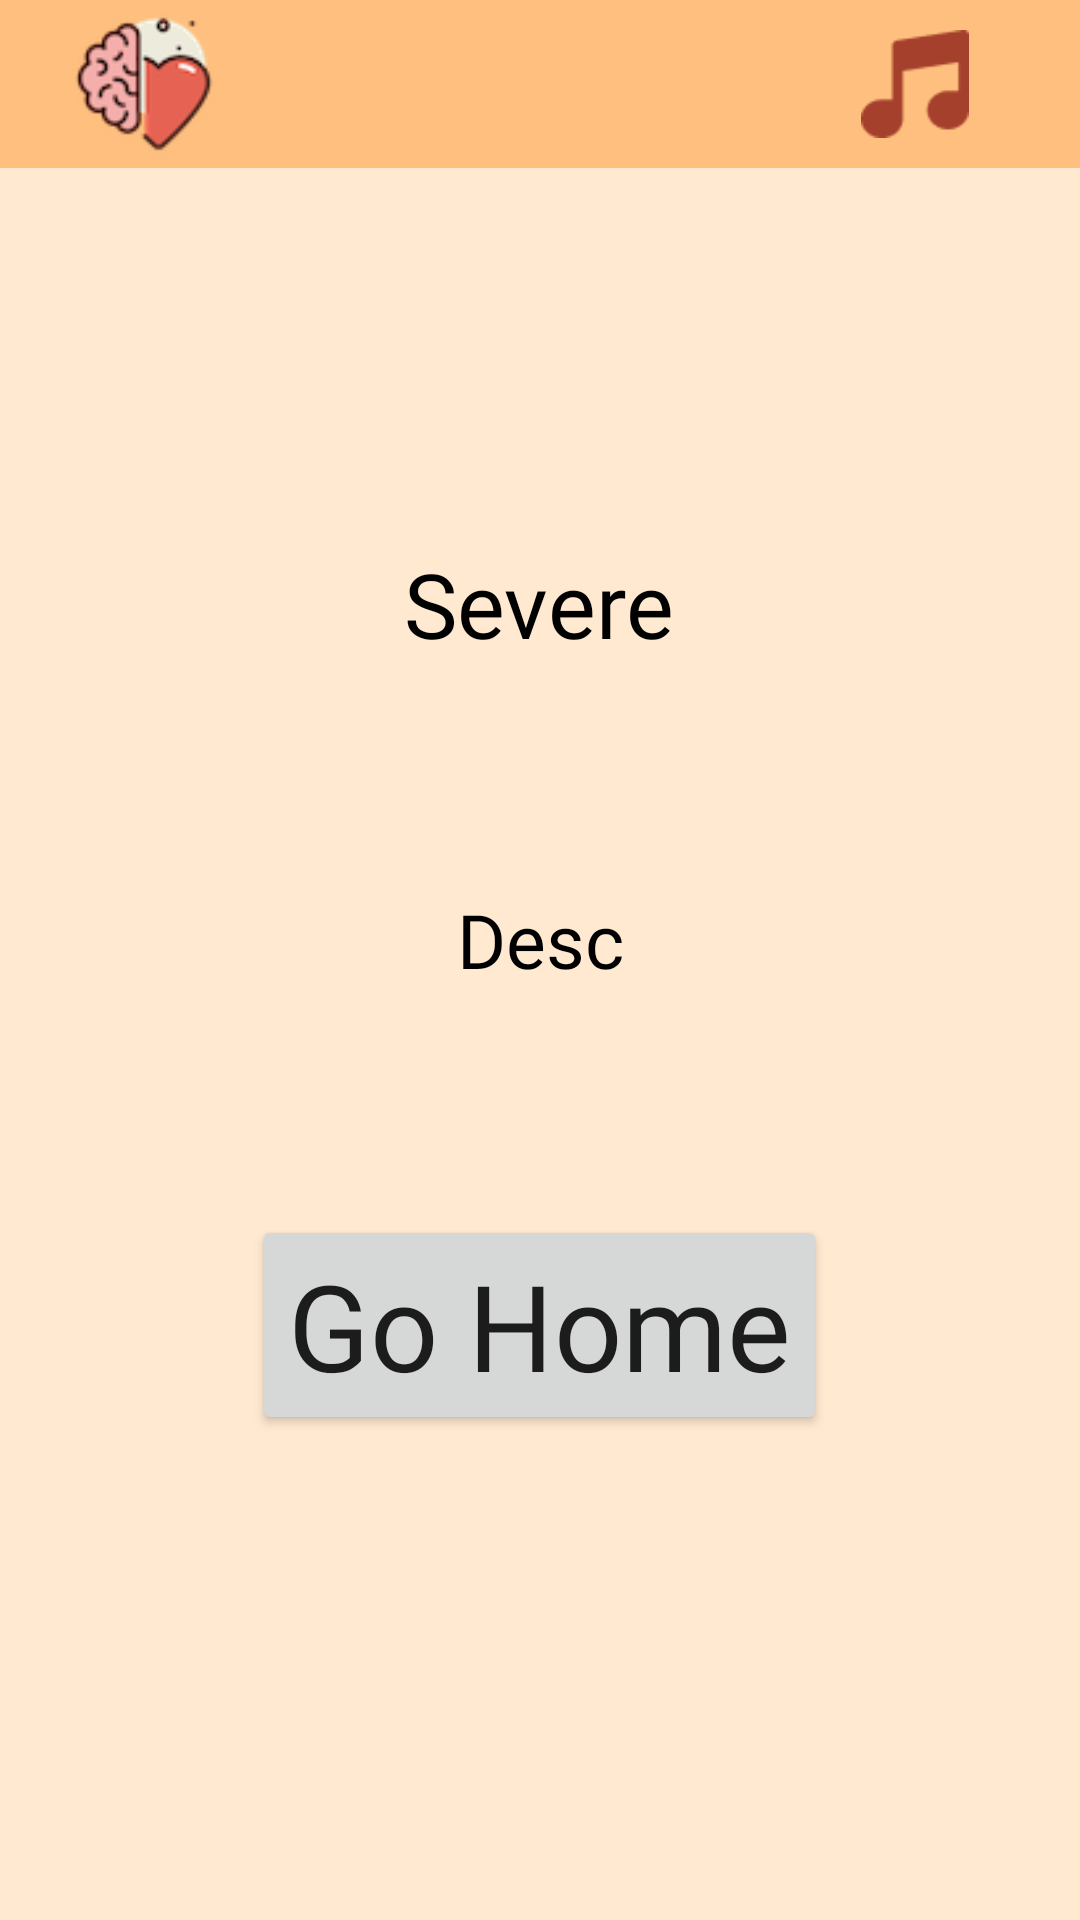

The Android layout XML behind this screen, and the referenced resources:
<!-- AndroidManifest.xml: application theme Theme.Mentapy -->
<!-- res/layout/activity_test_details.xml -->
<?xml version="1.0" encoding="utf-8"?>
<LinearLayout xmlns:android="http://schemas.android.com/apk/res/android"
    xmlns:app="http://schemas.android.com/apk/res-auto"
    xmlns:tools="http://schemas.android.com/tools"
    android:layout_width="match_parent"
    android:layout_height="match_parent"
    android:orientation="vertical"
    android:background="#FFE9D1"
    tools:context=".TestDetails">

    <include layout="@layout/toolbar"/>

    <TextView
        android:id="@+id/severityTextView"
        android:layout_width="wrap_content"
        android:layout_height="wrap_content"
        android:text="Severe"
        android:fontFamily="@font/oswaldbold"
        android:textColor="@color/black"
        android:layout_marginTop="125dp"
        android:layout_marginBottom="50dp"
        android:layout_gravity="center"
        android:textSize="30sp"/>

    <TextView
        android:id="@+id/severityDesc"
        android:layout_width="match_parent"
        android:layout_height="wrap_content"
        android:fontFamily="@font/oswaldregular"
        android:text="Desc"
        android:textAlignment="center"
        android:textColor="@color/black"
        android:layout_margin="25dp"
        android:textSize="25sp" />

    <Button
        android:id="@+id/goHome"
        android:layout_width="wrap_content"
        android:layout_height="wrap_content"
        android:text="Go Home"
        android:textSize="40sp"
        android:textAllCaps="false"
        android:fontFamily="@font/oswaldregular"
        android:layout_marginTop="50dp"
        android:layout_gravity="center"/>

</LinearLayout>
<!-- res/layout/toolbar.xml (included above) -->
<?xml version="1.0" encoding="utf-8"?>
<androidx.appcompat.widget.Toolbar xmlns:android="http://schemas.android.com/apk/res/android"
    android:layout_width="match_parent"
    android:layout_height="?actionBarSize"
    xmlns:app="http://schemas.android.com/apk/res-auto"
    android:background="#FFC07F"
    app:titleTextColor="@color/white"
    app:logo="@drawable/logo">

    <ImageView
        android:id="@+id/musicButton"
        android:layout_width="wrap_content"
        android:layout_height="wrap_content"
        app:srcCompat="@drawable/music"
        android:padding="10dp"
        android:layout_gravity="right"
        android:layout_marginRight="20dp"/>

</androidx.appcompat.widget.Toolbar>
<!-- resources referenced by this layout -->
<resources>
  <!-- drawable logo: png bitmap (drawable-v24, 6387 bytes) -->
  <!-- drawable music: png bitmap (drawable-v24, 822 bytes) -->
  <style name="Theme.Mentapy" parent="Theme.MaterialComponents.DayNight.NoActionBar">
          
          <item name="colorPrimary">#721121</item>
          <item name="colorPrimaryVariant">@color/purple_700</item>
          <item name="colorOnPrimary">@color/white</item>
          
          <item name="colorSecondary">@color/teal_200</item>
          <item name="colorSecondaryVariant">@color/teal_700</item>
          <item name="colorOnSecondary">@color/black</item>
          
          <item name="android:statusBarColor" tools:targetApi="l">?attr/colorPrimaryVariant</item>
          
      </style>
  <!-- not gathered from this repository: default colours our renderer supplied (Android Studio template values) -->
  <color name="purple_700">#FF3700B3</color>
  <color name="teal_200">#FF03DAC5</color>
  <color name="teal_700">#FF018786</color>
  <color name="black">#FF000000</color>
  <color name="white">#FFFFFFFF</color>
</resources>
